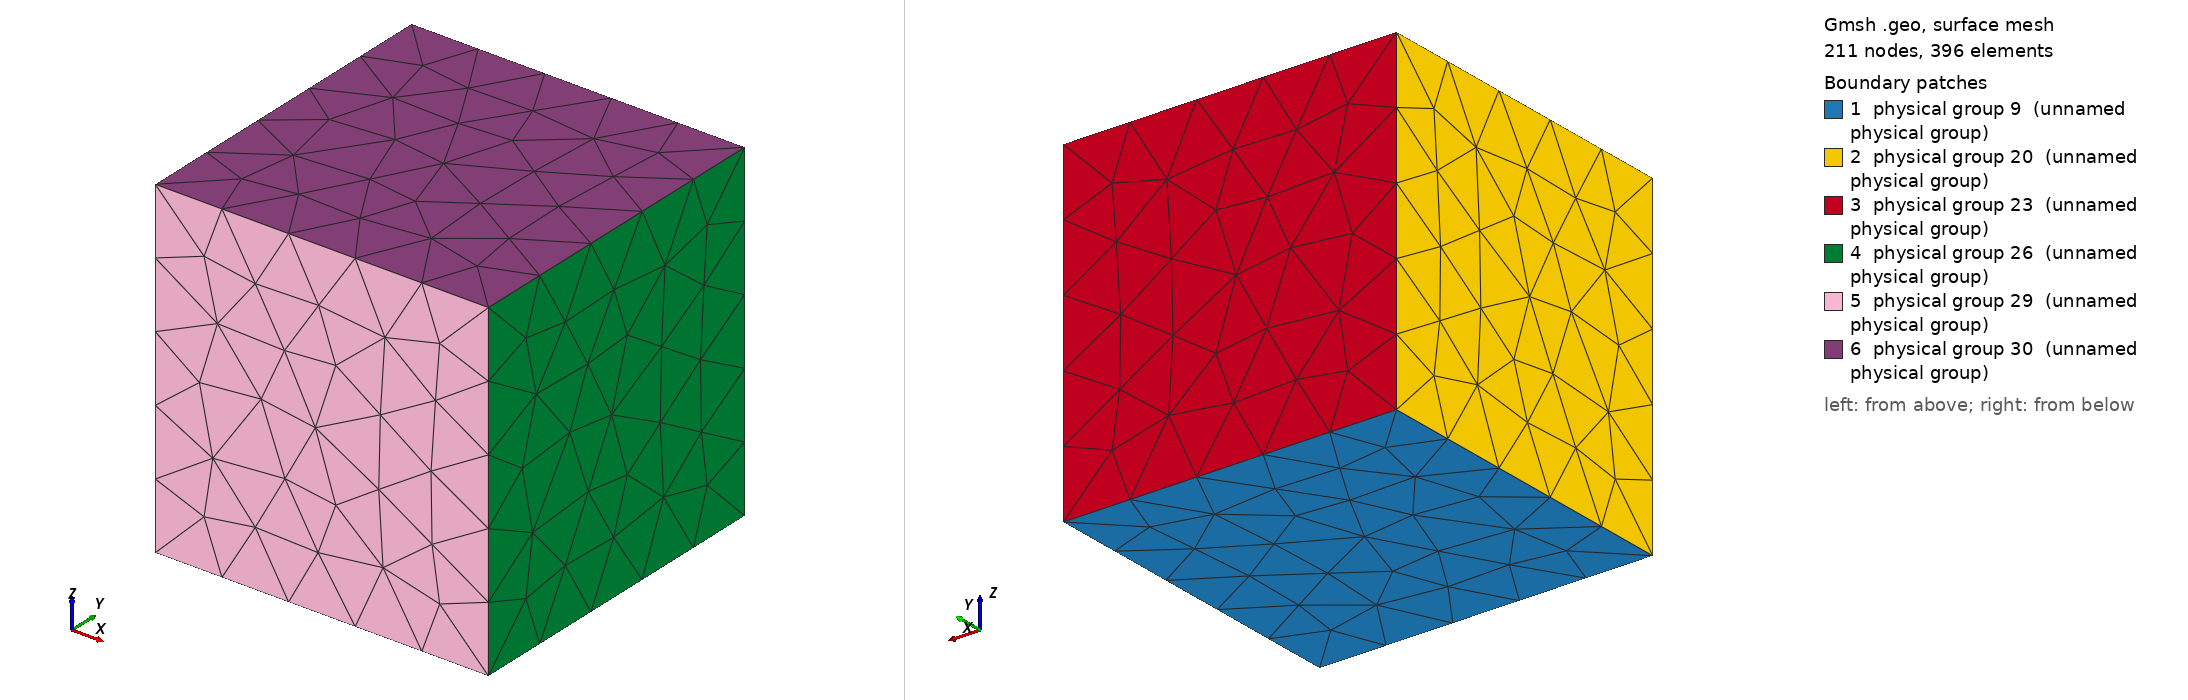

Gmsh geometry script, surface-meshed: 211 nodes, 396 surface elements. Boundary patches (legend numbers): 1 physical group 9 (unnamed physical group), 2 physical group 20 (unnamed physical group), 3 physical group 23 (unnamed physical group), 4 physical group 26 (unnamed physical group), 5 physical group 29 (unnamed physical group), 6 physical group 30 (unnamed physical group). Left view from above one corner, right view from below the opposite corner. Legend entries are the model's physical surfaces. The drawing asked Gmsh for element sizes between 1% and 20% of the model's largest extent; the script's own settings can give other sizes.

=== line_in_cube_gold.geo (drawn) ===
Point(10) = {0.000000,1.000000,1.000000,0.500000};
Point(12) = {1.000000,1.000000,1.000000,0.500000};
Point(14) = {1.000000,0.000000,1.000000,0.500000};
Point(16) = {0.000000,0.000000,1.000000,0.500000};
Point(3) = {0.000000,1.000000,0.000000,0.500000};
Point(5) = {1.000000,1.000000,0.000000,0.500000};
Point(1) = {1.000000,0.000000,0.000000,0.500000};
Point(0) = {0.000000,0.000000,0.000000,0.500000};
Line(11) = {3,10};
Line(13) = {5,12};
Line(17) = {0,16};
Line(15) = {1,14};
Line(19) = {16,10};
Line(22) = {10,12};
Line(25) = {14,12};
Line(28) = {16,14};
Line(4) = {0,3};
Line(8) = {3,5};
Line(6) = {1,5};
Line(2) = {0,1};
Line Loop(18) = {4,11,-19,-17};
Line Loop(21) = {8,13,-22,-11};
Line Loop(24) = {6,13,-25,-15};
Line Loop(27) = {2,15,-28,-17};
Line Loop(32) = {28,25,-22,-19};
Line Loop(7) = {2,6,-8,-4};
Point(35) = {0.750000,0.500000,0.500000,0.050000};
Point(34) = {0.250000,0.500000,0.500000,0.050000};
Plane Surface(20) = {18};
Plane Surface(23) = {21};
Plane Surface(26) = {24};
Plane Surface(29) = {27};
Plane Surface(30) = {32};
Plane Surface(9) = {7};
Line(36) = {34,35};
Surface Loop(31) = {-9,30,29,26,-23,-20};
Volume(33) = {31};
Line{36} In Volume{33};
Physical Point(10) = {10};
Physical Point(12) = {12};
Physical Point(14) = {14};
Physical Point(16) = {16};
Physical Point(3) = {3};
Physical Point(5) = {5};
Physical Point(1) = {1};
Physical Point(0) = {0};
Physical Line(11) = {11};
Physical Line(13) = {13};
Physical Line(17) = {17};
Physical Line(15) = {15};
Physical Line(19) = {19};
Physical Line(22) = {22};
Physical Line(25) = {25};
Physical Line(28) = {28};
Physical Line(4) = {4};
Physical Line(8) = {8};
Physical Line(6) = {6};
Physical Line(2) = {2};
Physical Point(35) = {35};
Physical Point(34) = {34};
Physical Surface(20) = {20};
Physical Surface(23) = {23};
Physical Surface(26) = {26};
Physical Surface(29) = {29};
Physical Surface(30) = {30};
Physical Surface(9) = {9};
Physical Line(36) = {36};
Physical Volume(33) = {33};
